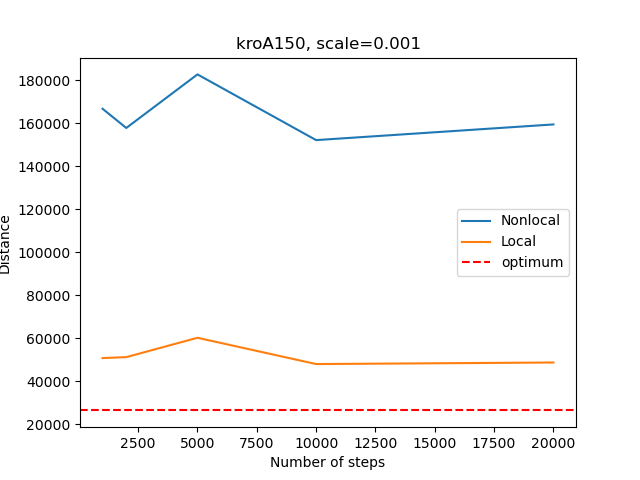

The file beside this chart, header and first rows:
, Num_steps, Time_non, Distance_non, Time_loc, Distance_loc
0, 1000, 0.06763, 166692, 24.82, 50835
1, 2000, 0.1228, 157758, 44.69, 51275
2, 5000, 0.3056, 182650, 111.9, 60265
3, 10000, 0.6236, 152117, 211.6, 48057
4, 20000, 1.376, 159402, 524.7, 48779
